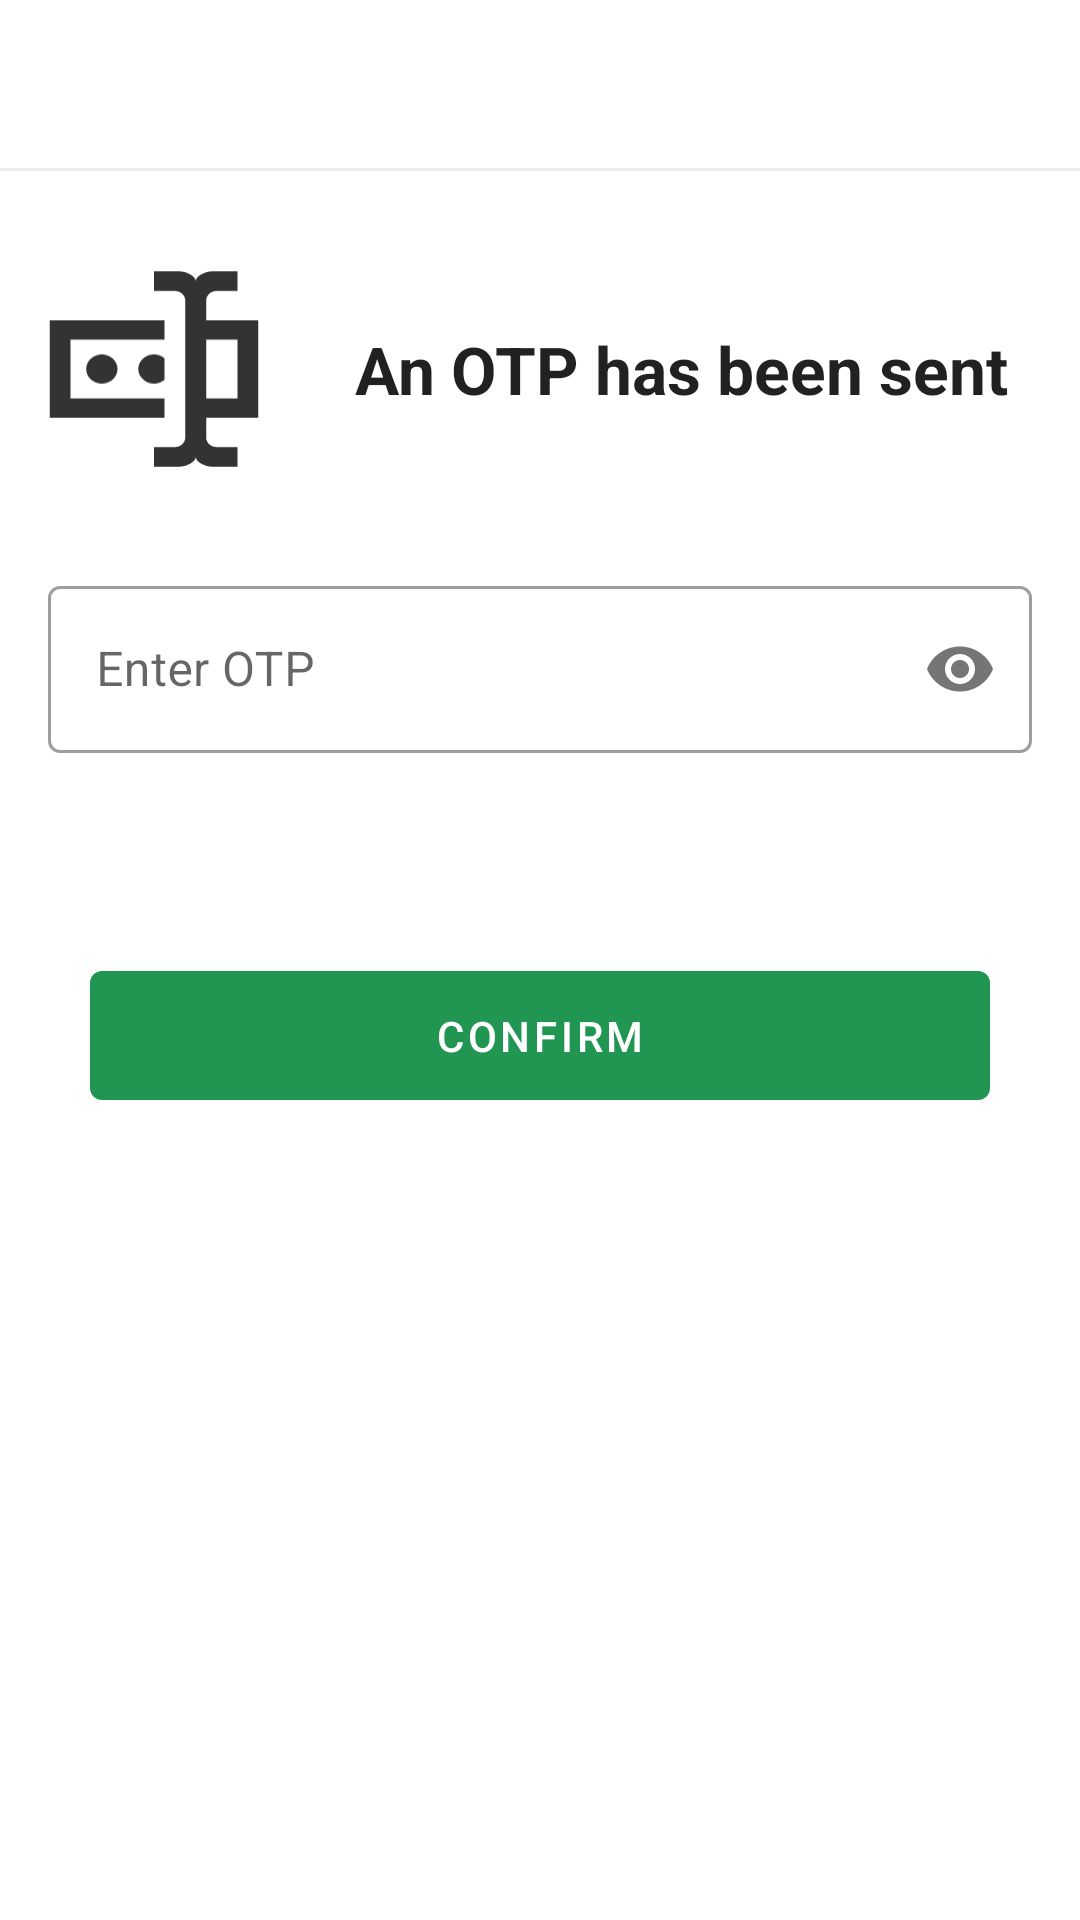

Write the Android layout XML for this screen, with the resource values it uses.
<!-- AndroidManifest.xml: application theme AppTheme -->
<!-- res/layout/activity_otp.xml -->
<?xml version="1.0" encoding="utf-8"?>
<layout xmlns:android="http://schemas.android.com/apk/res/android"
    xmlns:app="http://schemas.android.com/apk/res-auto">

    <data>

    </data>

    <androidx.constraintlayout.widget.ConstraintLayout
        android:layout_width="match_parent"
        android:layout_height="match_parent">

        <androidx.appcompat.widget.Toolbar
            android:id="@+id/otpToolbar"
            android:layout_width="match_parent"
            android:layout_height="wrap_content"
            app:layout_constraintEnd_toEndOf="parent"
            app:layout_constraintStart_toStartOf="parent"
            app:layout_constraintTop_toTopOf="parent" />

        <FrameLayout
            android:layout_width="match_parent"
            android:layout_height="1dp"
            android:background="@color/statusbarColor"
            app:layout_constraintTop_toBottomOf="@id/otpToolbar" />

        <androidx.appcompat.widget.AppCompatImageView
            android:id="@+id/otpImage"
            android:layout_width="70dp"
            android:layout_height="70dp"
            android:layout_marginStart="24dp"
            android:layout_marginTop="32dp"
            app:layout_constraintEnd_toStartOf="@id/otpMessageTextView"
            app:layout_constraintStart_toStartOf="parent"
            app:layout_constraintTop_toBottomOf="@id/otpToolbar"
            app:srcCompat="@drawable/ic_otp" />

        <TextView
            android:id="@+id/otpMessageTextView"
            style="@style/TextAppearance.AppCompat.Large"
            android:layout_width="wrap_content"
            android:layout_height="wrap_content"
            android:layout_margin="32dp"
            android:text="@string/message_otp_sent"
            android:textStyle="bold"
            app:layout_constraintBottom_toBottomOf="@id/otpImage"
            app:layout_constraintEnd_toEndOf="parent"
            app:layout_constraintStart_toEndOf="@id/otpImage"
            app:layout_constraintTop_toTopOf="@id/otpImage" />

        <com.google.android.material.textfield.TextInputLayout
            android:id="@+id/otpTextInput"
            style="@style/Widget.MaterialComponents.TextInputLayout.OutlinedBox"
            android:layout_width="match_parent"
            android:layout_height="wrap_content"
            android:layout_marginStart="16dp"
            android:layout_marginTop="32dp"
            android:layout_marginEnd="16dp"
            android:hint="@string/hint_otp"
            app:layout_constraintEnd_toEndOf="parent"
            app:layout_constraintStart_toStartOf="parent"
            app:layout_constraintTop_toBottomOf="@id/otpImage"
            app:passwordToggleEnabled="true">

            <com.google.android.material.textfield.TextInputEditText
                android:id="@+id/otpEditText"
                android:layout_width="match_parent"
                android:layout_height="wrap_content"
                android:inputType="textPassword"
                android:maxLines="1" />
        </com.google.android.material.textfield.TextInputLayout>

        <com.google.android.material.button.MaterialButton
            style="@style/Widget.MaterialComponents.Button.UnelevatedButton"
            android:layout_height="wrap_content"
            android:layout_marginStart="16dp"
            android:layout_marginEnd="16dp"
            android:layout_width="@dimen/button_full_width"
            android:padding="@dimen/button_full_padding"
            android:text="@string/button_confirm"
            app:layout_constraintBottom_toBottomOf="parent"
            app:layout_constraintEnd_toEndOf="parent"
            app:layout_constraintStart_toStartOf="parent"
            app:layout_constraintTop_toBottomOf="@id/otpTextInput"
            app:layout_constraintVertical_bias="0.2" />
    </androidx.constraintlayout.widget.ConstraintLayout>
</layout>
<!-- resources referenced by this layout -->
<resources>
  <color name="statusbarColor">#EDEDED</color>
  <dimen name="button_full_padding">12dp</dimen>
  <dimen name="button_full_width">300dp</dimen>
  <!-- drawable ic_otp (drawable) -->
  <vector xmlns:android="http://schemas.android.com/apk/res/android"
      android:width="52dp"
      android:height="50dp"
      android:viewportWidth="52"
      android:viewportHeight="50">
    <path
        android:pathData="M38.9167,12.9167H51.8334V37.0834H38.9167V41.9167C38.9167,42.5576 39.1889,43.1723 39.6733,43.6256C40.1578,44.0788 40.8149,44.3334 41.5,44.3334H46.6667V49.1667H40.2084C38.7875,49.1667 36.3334,48.0792 36.3334,46.75C36.3334,48.0792 33.8792,49.1667 32.4584,49.1667H26V44.3334H31.1667C31.8518,44.3334 32.5089,44.0788 32.9934,43.6256C33.4779,43.1723 33.75,42.5576 33.75,41.9167V8.0834C33.75,7.4424 33.4779,6.8278 32.9934,6.3745C32.5089,5.9213 31.8518,5.6667 31.1667,5.6667H26V0.8334H32.4584C33.8792,0.8334 36.3334,1.9209 36.3334,3.25C36.3334,1.9209 38.7875,0.8334 40.2084,0.8334H46.6667V5.6667H41.5C40.8149,5.6667 40.1578,5.9213 39.6733,6.3745C39.1889,6.8278 38.9167,7.4424 38.9167,8.0834V12.9167ZM0.1667,12.9167H28.5834V17.75H5.3334V32.25H28.5834V37.0834H0.1667V12.9167ZM46.6667,32.25V17.75H38.9167V32.25H46.6667ZM16.9584,25C16.9584,24.0386 16.5501,23.1166 15.8234,22.4368C15.0967,21.757 14.1111,21.375 13.0834,21.375C12.0556,21.375 11.07,21.757 10.3433,22.4368C9.6166,23.1166 9.2084,24.0386 9.2084,25C9.2084,25.9615 9.6166,26.8835 10.3433,27.5633C11.07,28.2431 12.0556,28.625 13.0834,28.625C14.1111,28.625 15.0967,28.2431 15.8234,27.5633C16.5501,26.8835 16.9584,25.9615 16.9584,25ZM28.5834,22.3175C27.0075,20.9642 24.5534,21.085 23.1067,22.5834C21.66,24.0334 21.7892,26.3292 23.4167,27.6825C24.8375,28.9392 27.1109,28.9392 28.5834,27.6825V22.3175Z"
        android:fillColor="#333333"/>
  </vector>
  <string name="button_confirm">confirm</string>
  <string name="hint_otp">Enter OTP</string>
  <string name="message_otp_sent">An OTP has been sent</string>
  <style name="AppTheme" parent="Theme.MaterialComponents.Light.NoActionBar">
          
          <item name="android:windowLightStatusBar">true</item>
          <item name="android:statusBarColor">@color/statusbarColor</item>
          <item name="colorPrimary">@color/colorPrimary</item>
          <item name="colorPrimaryDark">@color/colorPrimaryDark</item>
          <item name="colorAccent">@color/colorAccent</item>
      </style>
  <color name="colorPrimary">#219653</color>
  <color name="colorPrimaryDark">#0D7137</color>
  <color name="colorAccent">#219653</color>
</resources>
